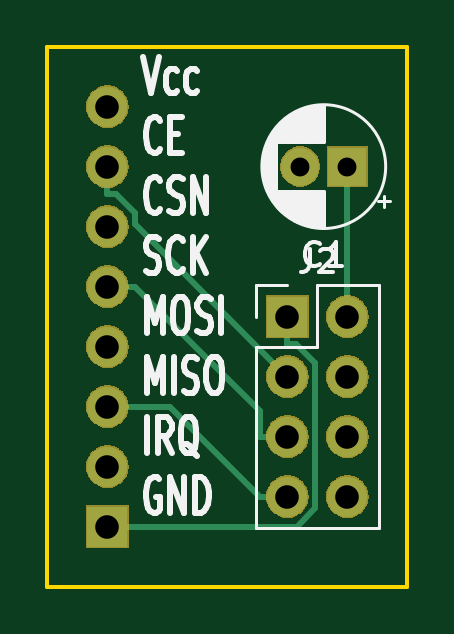
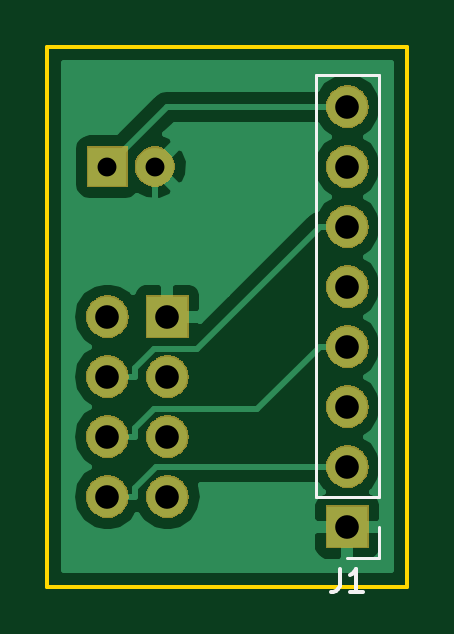
Circuit board: 8 layer files. Board 15.2 x 22.9 mm.
- bottom_copper: nrf24l01-B.Cu.gbl (14824 bytes)
- bottom_mask: nrf24l01-B.Mask.gbs (24435 bytes)
- bottom_silk: nrf24l01-B.SilkS.gbo (1229 bytes)
- outline: nrf24l01-Edge.Cuts.gm1 (717 bytes)
- top_copper: nrf24l01-F.Cu.gtl (3288 bytes)
- top_mask: nrf24l01-F.Mask.gts (24435 bytes)
- top_silk: nrf24l01-F.SilkS.gto (15378 bytes)
- drill: nrf24l01.drl (465 bytes)

=== bottom_copper: nrf24l01-B.Cu.gbl (14824 bytes, source omitted) ===
=== bottom_mask: nrf24l01-B.Mask.gbs (24435 bytes, source omitted) ===
=== bottom_silk: nrf24l01-B.SilkS.gbo ===
G04 #@! TF.GenerationSoftware,KiCad,Pcbnew,5.0.2+dfsg1-1~bpo9+1*
G04 #@! TF.CreationDate,2019-06-18T09:33:43+01:00*
G04 #@! TF.ProjectId,nrf24l01,6e726632-346c-4303-912e-6b696361645f,rev?*
G04 #@! TF.SameCoordinates,Original*
G04 #@! TF.FileFunction,Legend,Bot*
G04 #@! TF.FilePolarity,Positive*
%FSLAX46Y46*%
G04 Gerber Fmt 4.6, Leading zero omitted, Abs format (unit mm)*
G04 Created by KiCad (PCBNEW 5.0.2+dfsg1-1~bpo9+1) date Tue 18 Jun 2019 09:33:43 IST*
%MOMM*%
%LPD*%
G01*
G04 APERTURE LIST*
%ADD10C,0.120000*%
%ADD11C,0.150000*%
G04 APERTURE END LIST*
D10*
G04 #@! TO.C,J1*
X126940000Y-57090000D02*
X129600000Y-57090000D01*
X126940000Y-74930000D02*
X126940000Y-57090000D01*
X129600000Y-74930000D02*
X129600000Y-57090000D01*
X126940000Y-74930000D02*
X129600000Y-74930000D01*
X126940000Y-76200000D02*
X126940000Y-77530000D01*
X126940000Y-77530000D02*
X128270000Y-77530000D01*
D11*
X128603333Y-77982380D02*
X128603333Y-78696666D01*
X128650952Y-78839523D01*
X128746190Y-78934761D01*
X128889047Y-78982380D01*
X128984285Y-78982380D01*
X127603333Y-78982380D02*
X128174761Y-78982380D01*
X127889047Y-78982380D02*
X127889047Y-77982380D01*
X127984285Y-78125238D01*
X128079523Y-78220476D01*
X128174761Y-78268095D01*
G04 #@! TD*
M02*

=== outline: nrf24l01-Edge.Cuts.gm1 ===
G04 #@! TF.GenerationSoftware,KiCad,Pcbnew,5.0.2+dfsg1-1~bpo9+1*
G04 #@! TF.CreationDate,2019-06-18T09:33:43+01:00*
G04 #@! TF.ProjectId,nrf24l01,6e726632-346c-4303-912e-6b696361645f,rev?*
G04 #@! TF.SameCoordinates,Original*
G04 #@! TF.FileFunction,Profile,NP*
%FSLAX46Y46*%
G04 Gerber Fmt 4.6, Leading zero omitted, Abs format (unit mm)*
G04 Created by KiCad (PCBNEW 5.0.2+dfsg1-1~bpo9+1) date Tue 18 Jun 2019 09:33:43 IST*
%MOMM*%
%LPD*%
G01*
G04 APERTURE LIST*
%ADD10C,0.150000*%
G04 APERTURE END LIST*
D10*
X125730000Y-78740000D02*
X125730000Y-55880000D01*
X140970000Y-78740000D02*
X125730000Y-78740000D01*
X140970000Y-55880000D02*
X140970000Y-78740000D01*
X125730000Y-55880000D02*
X140970000Y-55880000D01*
M02*

=== top_copper: nrf24l01-F.Cu.gtl ===
G04 #@! TF.GenerationSoftware,KiCad,Pcbnew,5.0.2+dfsg1-1~bpo9+1*
G04 #@! TF.CreationDate,2019-06-18T09:33:43+01:00*
G04 #@! TF.ProjectId,nrf24l01,6e726632-346c-4303-912e-6b696361645f,rev?*
G04 #@! TF.SameCoordinates,Original*
G04 #@! TF.FileFunction,Copper,L1,Top*
G04 #@! TF.FilePolarity,Positive*
%FSLAX46Y46*%
G04 Gerber Fmt 4.6, Leading zero omitted, Abs format (unit mm)*
G04 Created by KiCad (PCBNEW 5.0.2+dfsg1-1~bpo9+1) date Tue 18 Jun 2019 09:33:43 IST*
%MOMM*%
%LPD*%
G01*
G04 APERTURE LIST*
G04 #@! TA.AperFunction,ComponentPad*
%ADD10R,1.600000X1.600000*%
G04 #@! TD*
G04 #@! TA.AperFunction,ComponentPad*
%ADD11C,1.600000*%
G04 #@! TD*
G04 #@! TA.AperFunction,ComponentPad*
%ADD12R,1.700000X1.700000*%
G04 #@! TD*
G04 #@! TA.AperFunction,ComponentPad*
%ADD13O,1.700000X1.700000*%
G04 #@! TD*
G04 #@! TA.AperFunction,Conductor*
%ADD14C,0.250000*%
G04 #@! TD*
G04 APERTURE END LIST*
D10*
G04 #@! TO.P,C1,1*
G04 #@! TO.N,VCC*
X138430000Y-60960000D03*
D11*
G04 #@! TO.P,C1,2*
G04 #@! TO.N,GND*
X136430000Y-60960000D03*
G04 #@! TD*
D12*
G04 #@! TO.P,J1,1*
G04 #@! TO.N,GND*
X128270000Y-76200000D03*
D13*
G04 #@! TO.P,J1,2*
G04 #@! TO.N,Net-(J1-Pad2)*
X128270000Y-73660000D03*
G04 #@! TO.P,J1,3*
G04 #@! TO.N,Net-(J1-Pad3)*
X128270000Y-71120000D03*
G04 #@! TO.P,J1,4*
G04 #@! TO.N,Net-(J1-Pad4)*
X128270000Y-68580000D03*
G04 #@! TO.P,J1,5*
G04 #@! TO.N,Net-(J1-Pad5)*
X128270000Y-66040000D03*
G04 #@! TO.P,J1,6*
G04 #@! TO.N,Net-(J1-Pad6)*
X128270000Y-63500000D03*
G04 #@! TO.P,J1,7*
G04 #@! TO.N,Net-(J1-Pad7)*
X128270000Y-60960000D03*
G04 #@! TO.P,J1,8*
G04 #@! TO.N,VCC*
X128270000Y-58420000D03*
G04 #@! TD*
D12*
G04 #@! TO.P,J2,1*
G04 #@! TO.N,GND*
X135890000Y-67310000D03*
D13*
G04 #@! TO.P,J2,2*
G04 #@! TO.N,VCC*
X138430000Y-67310000D03*
G04 #@! TO.P,J2,3*
G04 #@! TO.N,Net-(J1-Pad7)*
X135890000Y-69850000D03*
G04 #@! TO.P,J2,4*
G04 #@! TO.N,Net-(J1-Pad6)*
X138430000Y-69850000D03*
G04 #@! TO.P,J2,5*
G04 #@! TO.N,Net-(J1-Pad5)*
X135890000Y-72390000D03*
G04 #@! TO.P,J2,6*
G04 #@! TO.N,Net-(J1-Pad4)*
X138430000Y-72390000D03*
G04 #@! TO.P,J2,7*
G04 #@! TO.N,Net-(J1-Pad3)*
X135890000Y-74930000D03*
G04 #@! TO.P,J2,8*
G04 #@! TO.N,Net-(J1-Pad2)*
X138430000Y-74930000D03*
G04 #@! TD*
D14*
G04 #@! TO.N,Net-(J1-Pad7)*
X128270000Y-60960000D02*
X128270000Y-62135300D01*
X135890000Y-69850000D02*
X129445300Y-63405300D01*
X129445300Y-63405300D02*
X129445300Y-62943200D01*
X129445300Y-62943200D02*
X128637400Y-62135300D01*
X128637400Y-62135300D02*
X128270000Y-62135300D01*
G04 #@! TO.N,Net-(J1-Pad5)*
X135890000Y-72390000D02*
X134714700Y-72390000D01*
X128270000Y-66040000D02*
X129445300Y-66040000D01*
X134714700Y-72390000D02*
X134714700Y-71309400D01*
X134714700Y-71309400D02*
X129445300Y-66040000D01*
G04 #@! TO.N,Net-(J1-Pad3)*
X135890000Y-74930000D02*
X134714700Y-74930000D01*
X134714700Y-74930000D02*
X130904700Y-71120000D01*
X130904700Y-71120000D02*
X128270000Y-71120000D01*
G04 #@! TO.N,GND*
X135890000Y-67310000D02*
X135890000Y-68485300D01*
X135890000Y-68485300D02*
X136257300Y-68485300D01*
X136257300Y-68485300D02*
X137065400Y-69293400D01*
X137065400Y-69293400D02*
X137065400Y-75424400D01*
X137065400Y-75424400D02*
X136289800Y-76200000D01*
X136289800Y-76200000D02*
X128270000Y-76200000D01*
G04 #@! TO.N,VCC*
X138430000Y-67310000D02*
X138430000Y-60960000D01*
G04 #@! TD*
M02*

=== top_mask: nrf24l01-F.Mask.gts (24435 bytes, source omitted) ===
=== top_silk: nrf24l01-F.SilkS.gto (15378 bytes, source omitted) ===
=== drill: nrf24l01.drl ===
M48
;DRILL file {KiCad 5.0.2+dfsg1-1~bpo9+1} date Tue 18 Jun 2019 09:33:46 IST
;FORMAT={3:3/ absolute / metric / suppress leading zeros}
FMAT,2
METRIC,TZ
T1C0.800
T2C1.000
%
G90
G05
T1
X136430Y-60960
X138430Y-60960
T2
X135890Y-67310
X135890Y-69850
X135890Y-72390
X135890Y-74930
X138430Y-67310
X138430Y-69850
X138430Y-72390
X138430Y-74930
X128270Y-58420
X128270Y-60960
X128270Y-63500
X128270Y-66040
X128270Y-68580
X128270Y-71120
X128270Y-73660
X128270Y-76200
T0
M30

